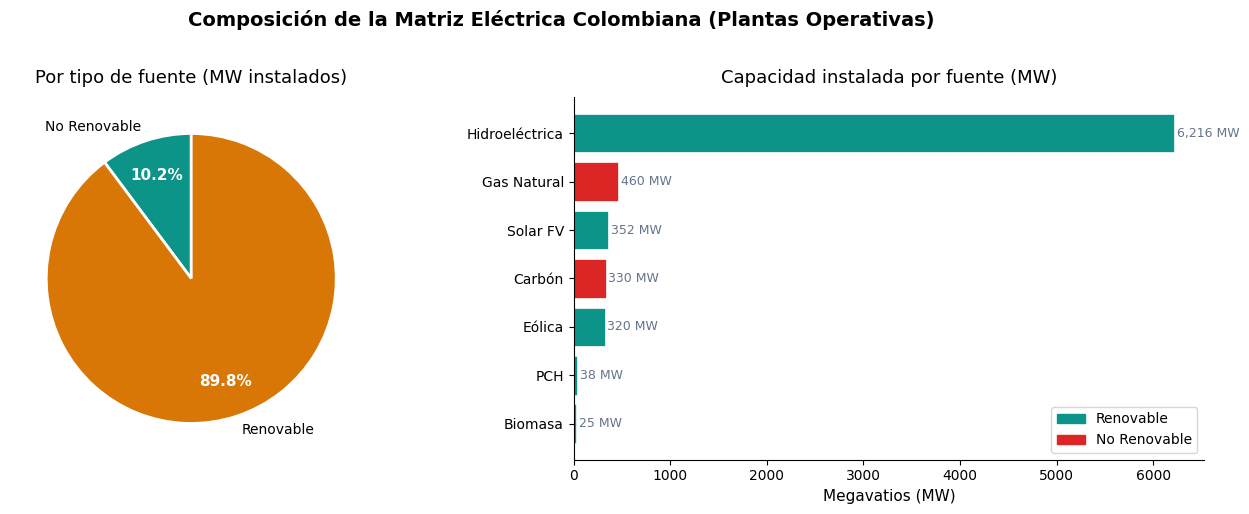

Write the Python code that produced this figure. (Note: this script raises an exception after producing the figure.)
# ── Librerías ──────────────────────────────────────────────
import pandas as pd
import numpy as np
import matplotlib.pyplot as plt
import matplotlib.patches as mpatches
from matplotlib.gridspec import GridSpec
import warnings
warnings.filterwarnings('ignore')

# Estilo visual
plt.rcParams.update({
    'figure.dpi': 120,
    'axes.spines.top': False,
    'axes.spines.right': False,
    'font.family': 'DejaVu Sans',
    'axes.titlesize': 13,
    'axes.labelsize': 11
})

VERDE  = '#0D9488'
AZUL   = '#065A82'
AMBAR  = '#D97706'
GRIS   = '#64748B'
ROJO   = '#DC2626'
VERDE2 = '#16A34A'

print('✅ Librerías cargadas correctamente')

# ── DATOS DE PLANTAS DE GENERACIÓN ────────────────────────
df_plantas = pd.DataFrame({
    'planta': ['Hidroituango','Porce III','Chivor','El Quimbo','Betania',
               'Sogamoso','Miel I','Termocol','Termosierra','Solar La Loma',
               'Guajira I (Eólica)','Jepírachi','Solar Acacías','Alpha Solar',
               'Biomasa Sucromiles','PCH Morro Azul','PCH Consota',
               'H2 Verde Piloto','Eólico Alta Guajira','Solar Sabana Centro'],
    'fuente': ['Hidroeléctrica','Hidroeléctrica','Hidroeléctrica','Hidroeléctrica',
               'Hidroeléctrica','Hidroeléctrica','Hidroeléctrica','Carbón','Gas Natural',
               'Solar FV','Eólica','Eólica','Solar FV','Solar FV','Biomasa',
               'PCH','PCH','Hidrógeno Verde','Eólica','Solar FV'],
    'tipo': ['Renovable','Renovable','Renovable','Renovable','Renovable',
              'Renovable','Renovable','No Renovable','No Renovable',
              'Renovable','Renovable','Renovable','Renovable','Renovable',
              'Renovable','Renovable','Renovable','Transición','Renovable','Renovable'],
    'capacidad_mw': [2400,660,1000,400,540,820,396,330,460,202,300,19.5,100,50,25,19.8,18.5,0.5,200,150],
    'departamento': ['Antioquia','Antioquia','Cundinamarca','Huila','Huila',
                     'Santander','Caldas','Valle del Cauca','Cesar','Cesar',
                     'La Guajira','La Guajira','Meta','Bolívar','Valle del Cauca',
                     'Risaralda','Risaralda','Atlántico','La Guajira','Cundinamarca'],
    'año_entrada': [2022,2010,1977,2015,1987,2014,2002,1998,2006,2021,
                    2022,2004,2023,2023,2018,2015,2012,2024,2025,2025],
    'estado': ['Operativa']*17 + ['En construcción','En construcción','Proyectada']
})

# ── INDICADORES DEPARTAMENTALES 2020-2024 ─────────────────
deptos = ['Antioquia','Caldas','La Guajira','Atlántico','Valle del Cauca']
años   = [2020,2021,2022,2023,2024]

consumo = {
    'Antioquia':     [14200,14600,15100,15500,16000],
    'Caldas':        [2100, 2150, 2220, 2290, 2360],
    'La Guajira':    [980,  1020, 1080, 1150, 1230],
    'Atlántico':     [4200, 4350, 4510, 4680, 4850],
    'Valle del Cauca':[9800,10050,10350,10650,10950]
}
cobertura = {
    'Antioquia':      [97.5,97.8,98.1,98.4,98.7],
    'Caldas':         [96.2,96.5,96.9,97.2,97.5],
    'La Guajira':     [78.3,79.5,81.2,83.8,86.5],
    'Atlántico':      [95.1,95.4,95.8,96.2,96.6],
    'Valle del Cauca':[97.8,98.0,98.3,98.5,98.7]
}
emisiones = {
    'Antioquia':      [82.4,80.1,75.3,70.2,65.8],
    'Caldas':         [45.2,43.8,41.0,38.5,36.1],
    'La Guajira':     [210.5,195.0,170.2,140.5,108.3],
    'Atlántico':      [180.3,172.5,160.0,142.5,125.8],
    'Valle del Cauca':[95.5,91.2,85.8,80.3,75.1]
}
inversion = {
    'Antioquia':      [120.5,145.2,180.0,220.0,280.0],
    'Caldas':         [18.5, 22.0, 28.5, 35.0, 42.0],
    'La Guajira':     [45.0, 68.0,120.0,185.0,250.0],
    'Atlántico':      [30.0, 38.0, 55.0, 80.0,110.0],
    'Valle del Cauca':[80.0, 95.0,120.0,150.0,190.0]
}

rows = []
for d in deptos:
    for i, y in enumerate(años):
        rows.append({'departamento': d, 'año': y,
                     'consumo_gwh': consumo[d][i],
                     'cobertura_pct': cobertura[d][i],
                     'emision_tco2_gwh': emisiones[d][i],
                     'inversion_mmusd': inversion[d][i]})

df_ind = pd.DataFrame(rows)

print('Plantas cargadas:', len(df_plantas))
print('Registros de indicadores:', len(df_ind))
df_plantas.head()

# Estadísticas básicas
print('=== CAPACIDAD INSTALADA POR TIPO ===')
cap_tipo = df_plantas[df_plantas.estado=='Operativa'].groupby('tipo')['capacidad_mw'].agg(['sum','count','mean'])
cap_tipo.columns = ['MW Total','Plantas','MW Promedio']
cap_tipo['% del Total'] = (cap_tipo['MW Total'] / cap_tipo['MW Total'].sum() * 100).round(1)
print(cap_tipo.round(1))

print('\n=== CAPACIDAD POR FUENTE ===')
cap_fuente = df_plantas[df_plantas.estado=='Operativa'].groupby('fuente')['capacidad_mw'].sum().sort_values(ascending=False)
print(cap_fuente.round(1))

# GRÁFICA 1: Composición de la Matriz Eléctrica
fig, axes = plt.subplots(1, 2, figsize=(14, 5))
fig.suptitle('Composición de la Matriz Eléctrica Colombiana (Plantas Operativas)', 
             fontsize=14, fontweight='bold', y=1.02)

# Pie chart - por tipo
op = df_plantas[df_plantas.estado=='Operativa']
tipo_sum = op.groupby('tipo')['capacidad_mw'].sum()
colores_tipo = [VERDE, AMBAR, AZUL]
wedges, texts, autotexts = axes[0].pie(
    tipo_sum.values,
    labels=tipo_sum.index,
    autopct='%1.1f%%',
    colors=colores_tipo,
    startangle=90,
    pctdistance=0.75,
    wedgeprops={'linewidth': 2, 'edgecolor': 'white'}
)
for t in autotexts:
    t.set_fontsize(11)
    t.set_fontweight('bold')
    t.set_color('white')
axes[0].set_title('Por tipo de fuente (MW instalados)', pad=10)

# Barras horizontales - por fuente
fuente_sum = op.groupby('fuente')['capacidad_mw'].sum().sort_values()
colores_bar = [VERDE if f not in ['Carbón','Gas Natural','Petróleo/Diesel'] else ROJO 
               for f in fuente_sum.index]
bars = axes[1].barh(fuente_sum.index, fuente_sum.values, color=colores_bar, edgecolor='white', linewidth=0.5)
for bar, val in zip(bars, fuente_sum.values):
    axes[1].text(val + 30, bar.get_y() + bar.get_height()/2,
                 f'{val:,.0f} MW', va='center', fontsize=9, color=GRIS)
axes[1].set_title('Capacidad instalada por fuente (MW)', pad=10)
axes[1].set_xlabel('Megavatios (MW)')
patch_ren = mpatches.Patch(color=VERDE, label='Renovable')
patch_nor = mpatches.Patch(color=ROJO, label='No Renovable')
axes[1].legend(handles=[patch_ren, patch_nor], loc='lower right')

plt.tight_layout()
plt.savefig('/home/claude/grafica_matriz.png', dpi=150, bbox_inches='tight')
plt.show()
print('Gráfica guardada: grafica_matriz.png')

# GRÁFICA 2: Evolución de emisiones e inversión por departamento
fig, axes = plt.subplots(1, 2, figsize=(14, 5))
fig.suptitle('Evolución 2020–2024: Emisiones e Inversión por Departamento',
             fontsize=13, fontweight='bold')

colores_dep = [VERDE, AZUL, AMBAR, ROJO, GRIS]

for i, dep in enumerate(deptos):
    datos = df_ind[df_ind.departamento == dep]
    axes[0].plot(datos.año, datos.emision_tco2_gwh, marker='o', linewidth=2,
                 color=colores_dep[i], label=dep)
    axes[1].plot(datos.año, datos.inversion_mmusd, marker='s', linewidth=2,
                 color=colores_dep[i], label=dep)

axes[0].set_title('Emisiones de CO₂ (tonCO₂/GWh)')
axes[0].set_xlabel('Año')
axes[0].set_ylabel('tCO₂ por GWh')
axes[0].legend(fontsize=8)
axes[0].set_xticks(años)

axes[1].set_title('Inversión en Energías Limpias (MM USD)')
axes[1].set_xlabel('Año')
axes[1].set_ylabel('Millones USD')
axes[1].legend(fontsize=8)
axes[1].set_xticks(años)

plt.tight_layout()
plt.savefig('/home/claude/grafica_emision_inversion.png', dpi=150, bbox_inches='tight')
plt.show()
print('Gráfica guardada: grafica_emision_inversion.png')

# GRÁFICA 3: Cobertura eléctrica por departamento
fig, ax = plt.subplots(figsize=(10, 5))

for i, dep in enumerate(deptos):
    datos = df_ind[df_ind.departamento == dep]
    ax.fill_between(datos.año, datos.cobertura_pct, alpha=0.15, color=colores_dep[i])
    ax.plot(datos.año, datos.cobertura_pct, marker='o', linewidth=2.5,
            color=colores_dep[i], label=dep)
    ax.annotate(f"{datos[datos.año==2024].cobertura_pct.values[0]}%",
                xy=(2024, datos[datos.año==2024].cobertura_pct.values[0]),
                xytext=(2024.15, datos[datos.año==2024].cobertura_pct.values[0]),
                fontsize=8.5, color=colores_dep[i], fontweight='bold')

ax.axhline(y=100, color=GRIS, linestyle='--', linewidth=1, alpha=0.5, label='Meta 100%')
ax.set_title('Cobertura Eléctrica por Departamento (% hogares)', fontsize=13, fontweight='bold')
ax.set_xlabel('Año')
ax.set_ylabel('% de hogares con acceso eléctrico')
ax.set_xticks(años)
ax.set_ylim(70, 101)
ax.legend(fontsize=9)

plt.tight_layout()
plt.savefig('/home/claude/grafica_cobertura.png', dpi=150, bbox_inches='tight')
plt.show()
print('Gráfica guardada: grafica_cobertura.png')

# ── ANÁLISIS ESTADÍSTICO AVANZADO ─────────────────────────
print('=== REDUCCIÓN DE EMISIONES 2020→2024 ===')
reduccion = []
for dep in deptos:
    e20 = df_ind[(df_ind.departamento==dep) & (df_ind.año==2020)].emision_tco2_gwh.values[0]
    e24 = df_ind[(df_ind.departamento==dep) & (df_ind.año==2024)].emision_tco2_gwh.values[0]
    pct = (e20 - e24) / e20 * 100
    reduccion.append({'Departamento': dep, 'Emisión 2020': e20, 'Emisión 2024': e24, 'Reducción %': round(pct, 1)})

df_red = pd.DataFrame(reduccion).sort_values('Reducción %', ascending=False)
print(df_red.to_string(index=False))

print('\n=== TASA CRECIMIENTO INVERSIÓN (CAGR) ===')
for dep in deptos:
    i20 = df_ind[(df_ind.departamento==dep) & (df_ind.año==2020)].inversion_mmusd.values[0]
    i24 = df_ind[(df_ind.departamento==dep) & (df_ind.año==2024)].inversion_mmusd.values[0]
    cagr = ((i24 / i20) ** (1/4) - 1) * 100
    print(f'  {dep:22s}  CAGR: {cagr:.1f}% anual  ({i20:.0f} → {i24:.0f} MM USD)')

# GRÁFICA 4: Dispersión — Inversión vs Reducción de Emisiones
inv_2024 = {dep: df_ind[(df_ind.departamento==dep) & (df_ind.año==2024)].inversion_mmusd.values[0] for dep in deptos}
red_pct  = {r['Departamento']: r['Reducción %'] for _, r in df_red.iterrows()}

fig, ax = plt.subplots(figsize=(9, 6))

for i, dep in enumerate(deptos):
    cob = df_ind[(df_ind.departamento==dep) & (df_ind.año==2024)].cobertura_pct.values[0]
    sc = ax.scatter(inv_2024[dep], red_pct[dep],
               s=cob * 18,
               color=colores_dep[i], alpha=0.8, edgecolors='white', linewidth=1.5,
               label=dep, zorder=5)
    ax.annotate(dep, (inv_2024[dep], red_pct[dep]),
                textcoords='offset points', xytext=(8, 4),
                fontsize=9.5, color=colores_dep[i], fontweight='bold')

ax.set_xlabel('Inversión en Energías Limpias 2024 (MM USD)', fontsize=11)
ax.set_ylabel('Reducción de Emisiones CO₂ 2020→2024 (%)', fontsize=11)
ax.set_title('Inversión vs Reducción de Emisiones\n(tamaño = cobertura eléctrica 2024)',
             fontsize=12, fontweight='bold')

# Línea de tendencia
xs = np.array(list(inv_2024.values()))
ys = np.array([red_pct[d] for d in deptos])
z  = np.polyfit(xs, ys, 1)
p  = np.poly1d(z)
ax.plot(np.sort(xs), p(np.sort(xs)), '--', color=GRIS, alpha=0.6, linewidth=1.5, label='Tendencia')
ax.legend(fontsize=8)

plt.tight_layout()
plt.savefig('/home/claude/grafica_scatter.png', dpi=150, bbox_inches='tight')
plt.show()
print('Gráfica guardada: grafica_scatter.png')

# GRÁFICA 5: Proyección capacidad renovable 2024-2030
años_proy = np.array([2024, 2025, 2026, 2027, 2028, 2029, 2030])

# Capacidad actual operativa por tipo
cap_actual_renov = df_plantas[df_plantas.tipo=='Renovable']['capacidad_mw'].sum()
# Proyección: crecimiento basado en pipeline UPME
cap_hidro  = np.array([7416, 7416, 7416, 7816, 7816, 8016, 8016])  # poco crecimiento
cap_solar  = np.array([502,  702,  950, 1250, 1600, 2000, 2500])
cap_eolico = np.array([519,  719,  919, 1219, 1619, 2119, 2719])
cap_otros  = np.array([478,  490,  510,  530,  550,  570,  600])
cap_total  = cap_hidro + cap_solar + cap_eolico + cap_otros

fig, ax = plt.subplots(figsize=(12, 5))

ax.stackplot(años_proy,
             [cap_hidro, cap_solar, cap_eolico, cap_otros],
             labels=['Hidroeléctrica','Solar FV','Eólica','Otros Renovables'],
             colors=[AZUL, AMBAR, VERDE, GRIS],
             alpha=0.82)

for y, v in zip(años_proy, cap_total):
    ax.text(y, v + 150, f'{v:,.0f}\nMW', ha='center', fontsize=8.5,
            fontweight='bold', color='#1E293B')

ax.axhline(y=11200, color=ROJO, linestyle='--', linewidth=2, label='Meta Ley 2099 (11.200 MW FNCER)')
ax.set_title('Proyección Capacidad Renovable Instalada Colombia 2024–2030', 
             fontsize=13, fontweight='bold')
ax.set_ylabel('Megavatios (MW)')
ax.set_xlabel('Año')
ax.legend(loc='upper left', fontsize=9)
ax.set_xticks(años_proy)

plt.tight_layout()
plt.savefig('/home/claude/grafica_proyeccion.png', dpi=150, bbox_inches='tight')
plt.show()
print('Gráfica guardada: grafica_proyeccion.png')
